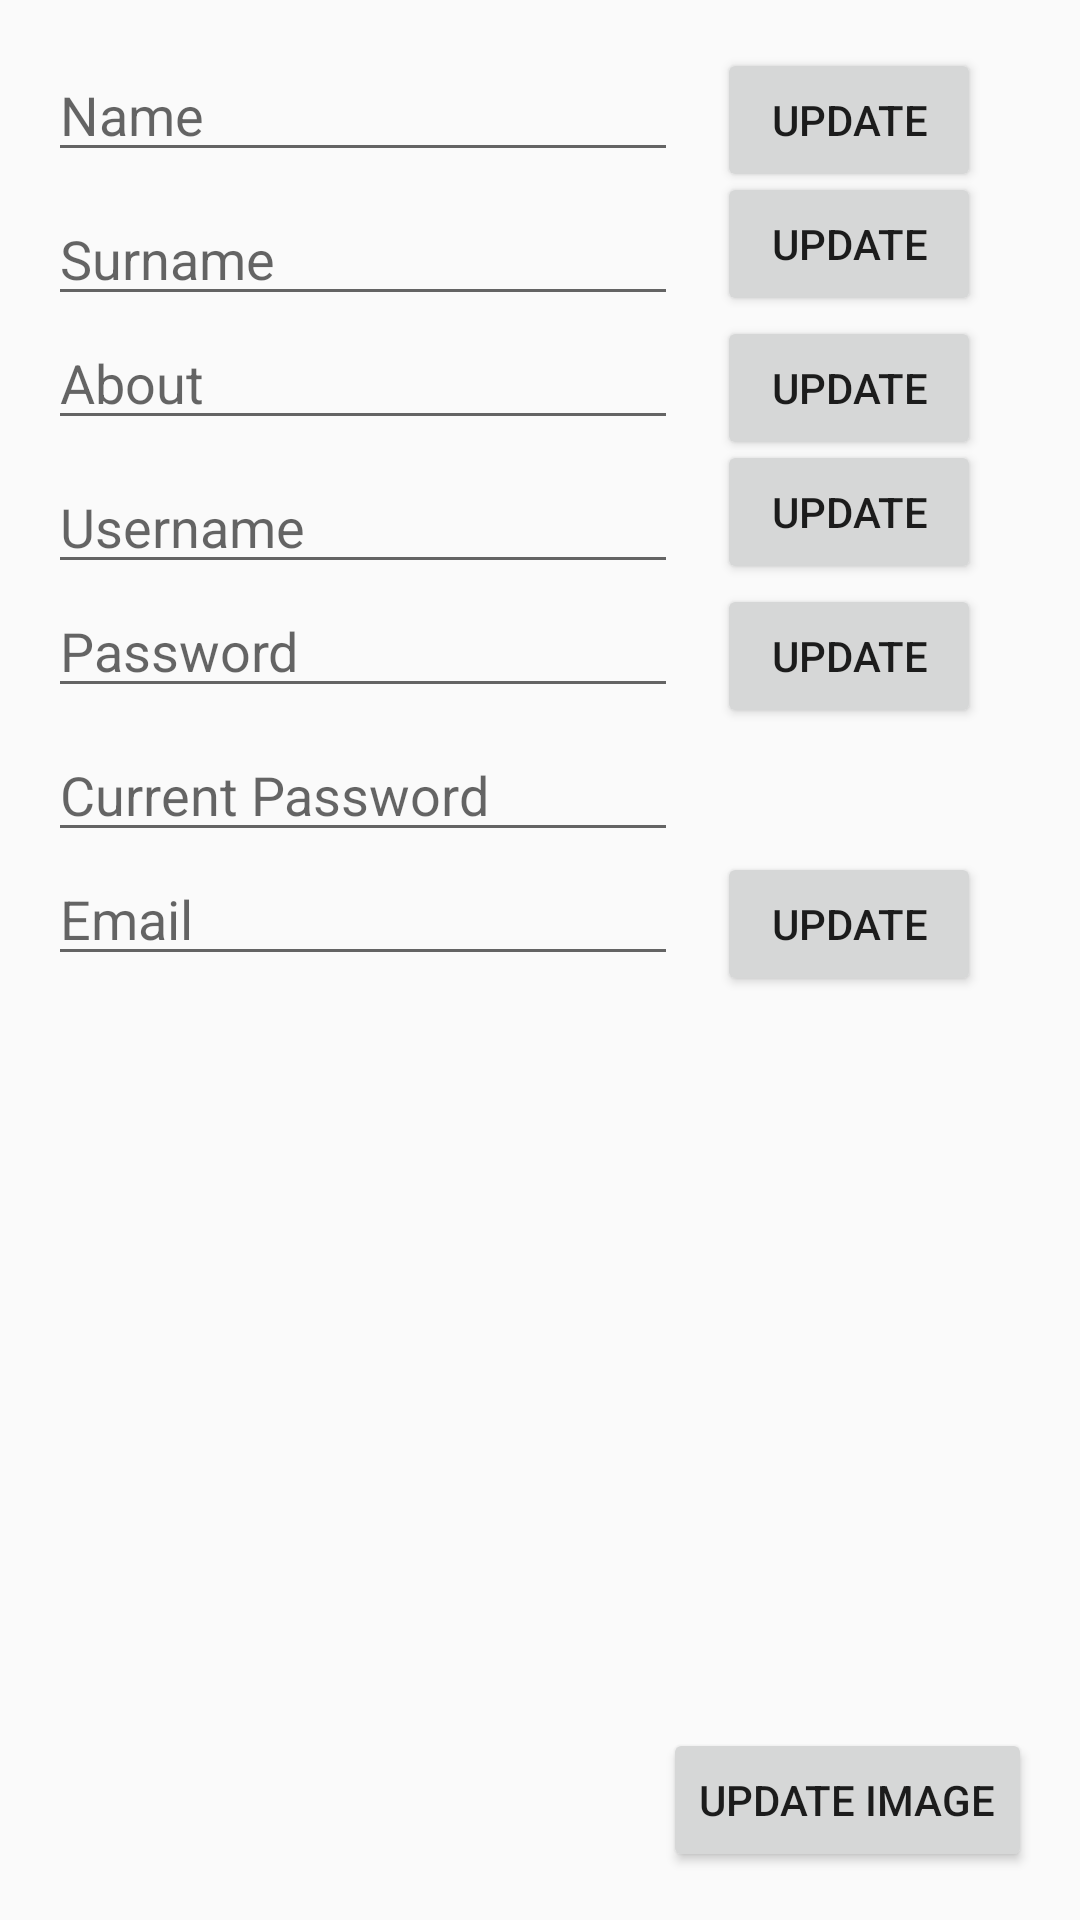

Write the Android layout XML for this screen, with the resource values it uses.
<!-- AndroidManifest.xml: application theme AppTheme -->
<!-- res/layout/activity_test.xml -->
<?xml version="1.0" encoding="utf-8"?>
<RelativeLayout xmlns:android="http://schemas.android.com/apk/res/android"
    xmlns:tools="http://schemas.android.com/tools"
    android:id="@+id/activity_test"
    android:layout_width="match_parent"
    android:layout_height="match_parent"
    android:paddingBottom="@dimen/activity_vertical_margin"
    android:paddingLeft="@dimen/activity_horizontal_margin"
    android:paddingRight="@dimen/activity_horizontal_margin"
    android:paddingTop="@dimen/activity_vertical_margin"
    tools:context="com.jookovjook.chatapp.TestActivity">

    <EditText
        android:layout_width="wrap_content"
        android:layout_height="wrap_content"
        android:inputType="textPersonName"
        android:ems="10"
        android:layout_alignParentTop="true"
        android:layout_alignParentStart="true"
        android:id="@+id/name"
        android:hint="Name" />

    <Button
        android:text="update"
        android:layout_width="wrap_content"
        android:layout_height="wrap_content"
        android:layout_alignParentTop="true"
        android:layout_alignParentEnd="true"
        android:layout_marginEnd="17dp"
        android:id="@+id/nameButton" />

    <EditText
        android:layout_width="wrap_content"
        android:layout_height="wrap_content"
        android:inputType="textPersonName"
        android:ems="10"
        android:id="@+id/surname"
        android:hint="Surname"
        android:layout_below="@+id/nameButton"
        android:layout_alignParentStart="true" />

    <Button
        android:text="update"
        android:layout_width="wrap_content"
        android:layout_height="wrap_content"
        android:id="@+id/surnameButton"
        android:layout_below="@+id/name"
        android:layout_alignStart="@+id/nameButton" />

    <EditText
        android:layout_width="wrap_content"
        android:layout_height="wrap_content"
        android:inputType="textPersonName"
        android:ems="10"
        android:layout_below="@+id/surname"
        android:layout_alignParentStart="true"
        android:id="@+id/about"
        android:hint="About" />

    <Button
        android:text="update"
        android:layout_width="wrap_content"
        android:layout_height="wrap_content"
        android:layout_below="@+id/surnameButton"
        android:layout_alignStart="@+id/surnameButton"
        android:id="@+id/aboutButton" />

    <EditText
        android:layout_width="wrap_content"
        android:layout_height="wrap_content"
        android:inputType="textPersonName"
        android:ems="10"
        android:layout_below="@+id/aboutButton"
        android:layout_alignParentStart="true"
        android:id="@+id/username"
        android:hint="Username" />

    <Button
        android:text="update"
        android:layout_width="wrap_content"
        android:layout_height="wrap_content"
        android:layout_below="@+id/about"
        android:layout_alignStart="@+id/aboutButton"
        android:id="@+id/usernameButton" />

    <EditText
        android:layout_width="wrap_content"
        android:layout_height="wrap_content"
        android:inputType="textPersonName"
        android:ems="10"
        android:layout_below="@+id/username"
        android:layout_alignParentStart="true"
        android:id="@+id/password"
        android:hint="Password" />

    <Button
        android:text="Update"
        android:layout_width="wrap_content"
        android:layout_height="wrap_content"
        android:layout_below="@+id/usernameButton"
        android:layout_alignStart="@+id/usernameButton"
        android:id="@+id/passwordButton" />

    <Button
        android:text="Update"
        android:layout_width="wrap_content"
        android:layout_height="wrap_content"
        android:id="@+id/emailButton"
        android:layout_alignTop="@+id/email"
        android:layout_alignStart="@+id/passwordButton" />

    <EditText
        android:layout_width="wrap_content"
        android:layout_height="wrap_content"
        android:inputType="textPersonName"
        android:ems="10"
        android:id="@+id/currpass"
        android:layout_below="@+id/passwordButton"
        android:layout_alignParentStart="true"
        android:hint="Current Password" />

    <EditText
        android:layout_width="wrap_content"
        android:layout_height="wrap_content"
        android:inputType="textPersonName"
        android:ems="10"
        android:id="@+id/email"
        android:hint="Email"
        android:layout_below="@+id/currpass"
        android:layout_alignParentStart="true" />

    <ImageView
        android:id="@+id/image"
        android:layout_width="200dp"
        android:layout_height="200dp"
        android:layout_alignParentBottom="true"
        android:layout_alignParentLeft="true"/>

    <Button
        android:id="@+id/imageButton"
        android:layout_width="wrap_content"
        android:layout_height="wrap_content"
        android:text="Update Image"
        android:layout_alignParentBottom="true"
        android:layout_alignParentRight="true"/>

</RelativeLayout>
<!-- resources referenced by this layout -->
<resources>
  <dimen name="activity_horizontal_margin">16dp</dimen>
  <dimen name="activity_vertical_margin">16dp</dimen>
  <style name="AppTheme" parent="Theme.AppCompat.Light.DarkActionBar">
          
          <item name="colorPrimary">@color/colorPrimary</item>
          <item name="colorPrimaryDark">@color/colorPrimaryDark</item>
          <item name="colorAccent">@color/colorAccent</item>
          <item name="android:windowContentTransitions">true</item>
      </style>
  <color name="colorPrimary">#606060</color>
  <color name="colorPrimaryDark">#404040</color>
  <color name="colorAccent">#FFF248</color>
</resources>
